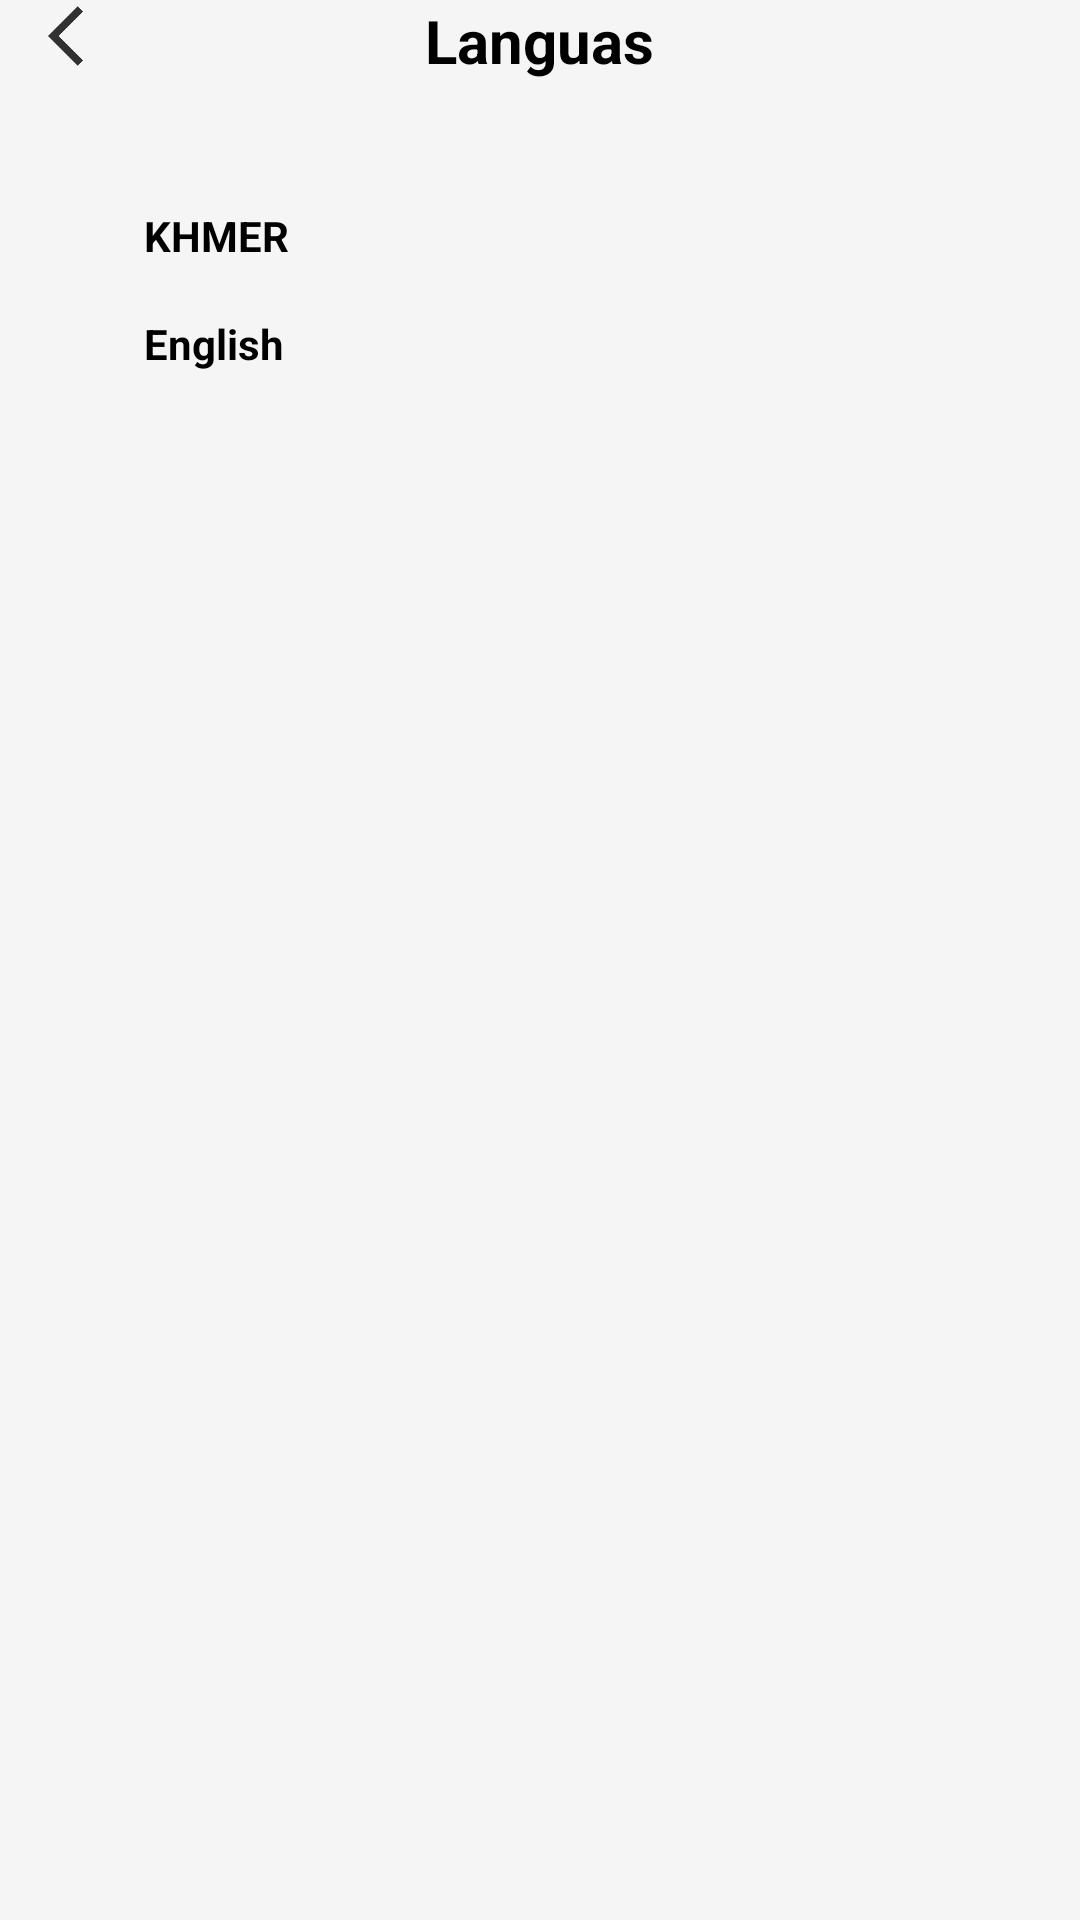

Write the Android layout XML for this screen, with the resource values it uses.
<!-- AndroidManifest.xml: application theme Theme.RentClothes -->
<!-- res/layout/activity_language.xml -->
<?xml version="1.0" encoding="utf-8"?>
<androidx.constraintlayout.widget.ConstraintLayout xmlns:android="http://schemas.android.com/apk/res/android"
    xmlns:app="http://schemas.android.com/apk/res-auto"
    android:layout_width="match_parent"
    android:layout_height="match_parent"
    android:background="@color/background_color">

    <RelativeLayout
        android:id="@+id/relativeLayout"
        android:layout_width="match_parent"
        android:layout_height="wrap_content"
        app:layout_constraintEnd_toEndOf="parent"
        app:layout_constraintTop_toTopOf="parent">

        <ImageView
            android:id="@+id/arrow_back"
            android:layout_width="wrap_content"
            android:layout_height="wrap_content"
            android:layout_alignParentStart="true"
            android:layout_alignParentTop="true"
            android:layout_marginStart="16dp"
            android:src="@drawable/ic_arrow_backe" />

        <TextView
            android:layout_width="wrap_content"
            android:layout_height="wrap_content"
            android:layout_centerInParent="true"
            android:text="@string/languas"
            android:textColor="@color/black"
            android:textSize="20sp"
            android:textStyle="bold" />
    </RelativeLayout>

    <LinearLayout
        android:layout_margin="16dp"
        android:padding="16dp"
        android:layout_width="match_parent"
        android:layout_height="wrap_content"
        app:layout_constraintEnd_toEndOf="parent"
        app:layout_constraintStart_toStartOf="parent"
        android:background="@drawable/custom_backgrownd_post"
        app:layout_constraintTop_toBottomOf="@+id/relativeLayout"
        android:orientation="vertical">
        <LinearLayout
            android:id="@+id/Khmer"
            android:layout_marginTop="10dp"
            android:layout_width="wrap_content"
            android:layout_height="wrap_content"
            android:orientation="horizontal">
            <TextView
                android:gravity="center"
                android:layout_width="wrap_content"
                android:layout_height="match_parent"
                android:layout_marginStart="16dp"
                android:textStyle="bold"
                android:textColor="@color/black"
                android:text="KHMER" />
        </LinearLayout>
        <View
            android:layout_marginTop="6dp"
            android:layout_width="match_parent"
            android:layout_height="1dp"
            android:background="@color/grey_font"
            />
        <LinearLayout
            android:id="@+id/English"
            android:layout_marginTop="10dp"
            android:layout_width="wrap_content"
            android:layout_height="wrap_content"
            android:orientation="horizontal">

            <TextView
                android:gravity="center"
                android:layout_width="wrap_content"
                android:layout_height="match_parent"
                android:layout_marginStart="16dp"
                android:textStyle="bold"
                android:textColor="@color/black"
                android:text="English" />
        </LinearLayout>
    </LinearLayout>

</androidx.constraintlayout.widget.ConstraintLayout>
<!-- resources referenced by this layout -->
<resources>
  <color name="background_color">#F5F5F5</color>
  <color name="black">#FF000000</color>
  <!-- drawable ic_arrow_backe: png bitmap (drawable-hdpi, 308 bytes) -->
  <string name="languas">Languas</string>
  <style name="Theme.RentClothes" parent="Theme.MaterialComponents.DayNight.NoActionBar">
          
          <item name="colorPrimary">@color/purple_500</item>
  
          <item name="colorOnPrimary">@color/black</item>
          
          <item name="colorSecondary">@color/teal_200</item>
          <item name="colorSecondaryVariant">@color/teal_700</item>
          <item name="colorOnSecondary">@color/black</item>
          
          <item name="android:statusBarColor">@color/white</item>
          <item name="android:windowLightStatusBar" tools:targetApi="23">true</item>
          
      </style>
  <color name="purple_500">#F2A7AD</color>
  <color name="teal_200">#FF03DAC5</color>
  <color name="teal_700">#FF018786</color>
  <color name="white">#FFFFFFFF</color>
</resources>
